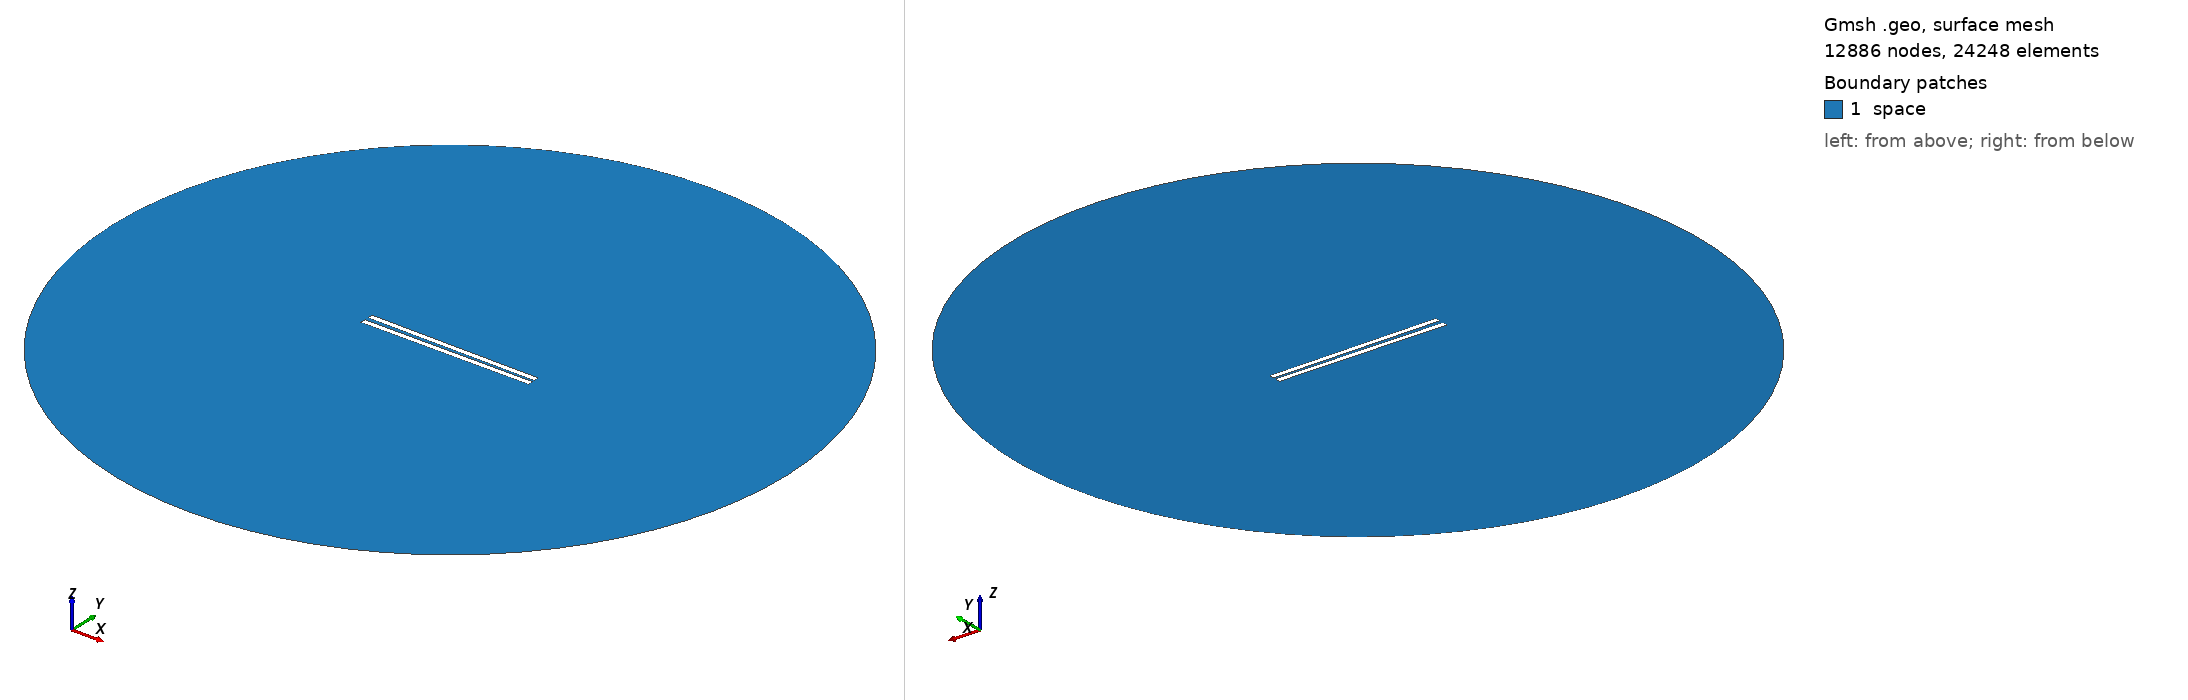

Gmsh geometry script, surface-meshed: 12886 nodes, 24248 surface elements. Boundary patches (legend numbers): 1 space. Left view from above one corner, right view from below the opposite corner. Legend entries are the model's physical surfaces. The drawing asked Gmsh for element sizes between 1% and 20% of the model's largest extent; the script's own settings can give other sizes.

=== 538.geo (drawn) ===
// Set the geometry kernel
SetFactory("OpenCASCADE");

//---------------------------------------
// Rectangles
//---------------------------------------

// Rectangle 1 (top)
Point(1) = {-49.62222222222222, 0.9166666666666666, 0, 1.0};
Point(2) = {49.62222222222222, 0.9166666666666666, 0, 1.0};
Point(3) = {49.62222222222222, 4.161111111111111, 0, 1.0};
Point(4) = {-49.62222222222222, 4.161111111111111, 0, 1.0};

Line(1) = {1, 2};
Line(2) = {2, 3};
Line(3) = {3, 4};
Line(4) = {4, 1};

Line Loop(1) = {1, 2, 3, 4};
Plane Surface(1) = {1};

Rotate { {0, 0, 1}, {0,  0.9166666666666666,  0}, -0.01 } {
  Surface{1};
}

// Rectangle 2 (bottom)
Point(5) = {-49.62222222222222, -0.9166666666666666, 0, 1.0};
Point(6) = {49.62222222222222, -0.9166666666666666, 0, 1.0};
Point(7) = {49.62222222222222, -4.161111111111111, 0, 1.0};
Point(8) = {-49.62222222222222, -4.161111111111111, 0, 1.0};

Line(5) = {5, 6};
Line(6) = {6, 7};
Line(7) = {7, 8};
Line(8) = {8, 5};

Line Loop(2) = {5, 6, 7, 8};
Plane Surface(2) = {2}; 


//---------------------------------------
// Circle
//---------------------------------------

// Define points
Point(9) = {0, 0, 0};        // Center
Point(10) = {200, 0, 0};     // Start point
Point(11) = {0, 200, 0};     // 90 degrees
Point(12) = {-200, 0, 0};    // 180 degrees
Point(13) = {0, -200, 0};    // 270 degrees

// Define circle arcs (each needs start, center, end)
Circle(9) = {10, 9, 11};
Circle(10) = {11, 9, 12};
Circle(11) = {12, 9, 13};
Circle(12) = {13, 9, 10};

// Define curve loop and surface if needed
Curve Loop(3) = {9, 10, 11, 12};
Surface(3) = {3};

// Subtract Rectangles from Circle
BooleanDifference{ Surface{3}; Delete; }{ Surface{1}; Surface{2}; Delete; }

//---------------------------------------
// Transfinite Lines and Surface
//---------------------------------------
r = 7;
Transfinite Line {1, 3} = 50*r Using Progression 1;
Transfinite Line {2, 4} = 2*r Using Progression 1;
Transfinite Line {5, 7} = 50*r Using Progression 1;
Transfinite Line {6, 8} = 2*r Using Progression 1;
Transfinite Line {9, 10, 11, 12} = 20 Using Progression 1;

//---------------------------------------
// Define Physical Groups
//---------------------------------------                

//--- Physical Curves
// Physical groups for boundaries
Physical Line("force_segment", 10) = {1};
Physical Line("upper_plate", 11) = {2, 3, 4};
Physical Line("lower_plate", 12) = {5, 6, 7, 8};
Physical Line("boundary", 20) = {9, 10, 11, 12};

//--- Physical Surfaces
Physical Surface("space", 30) = {3};

//---------------------------------------
// 6. Generate the Mesh
//---------------------------------------
Mesh 2;  // 2D mesh generation
